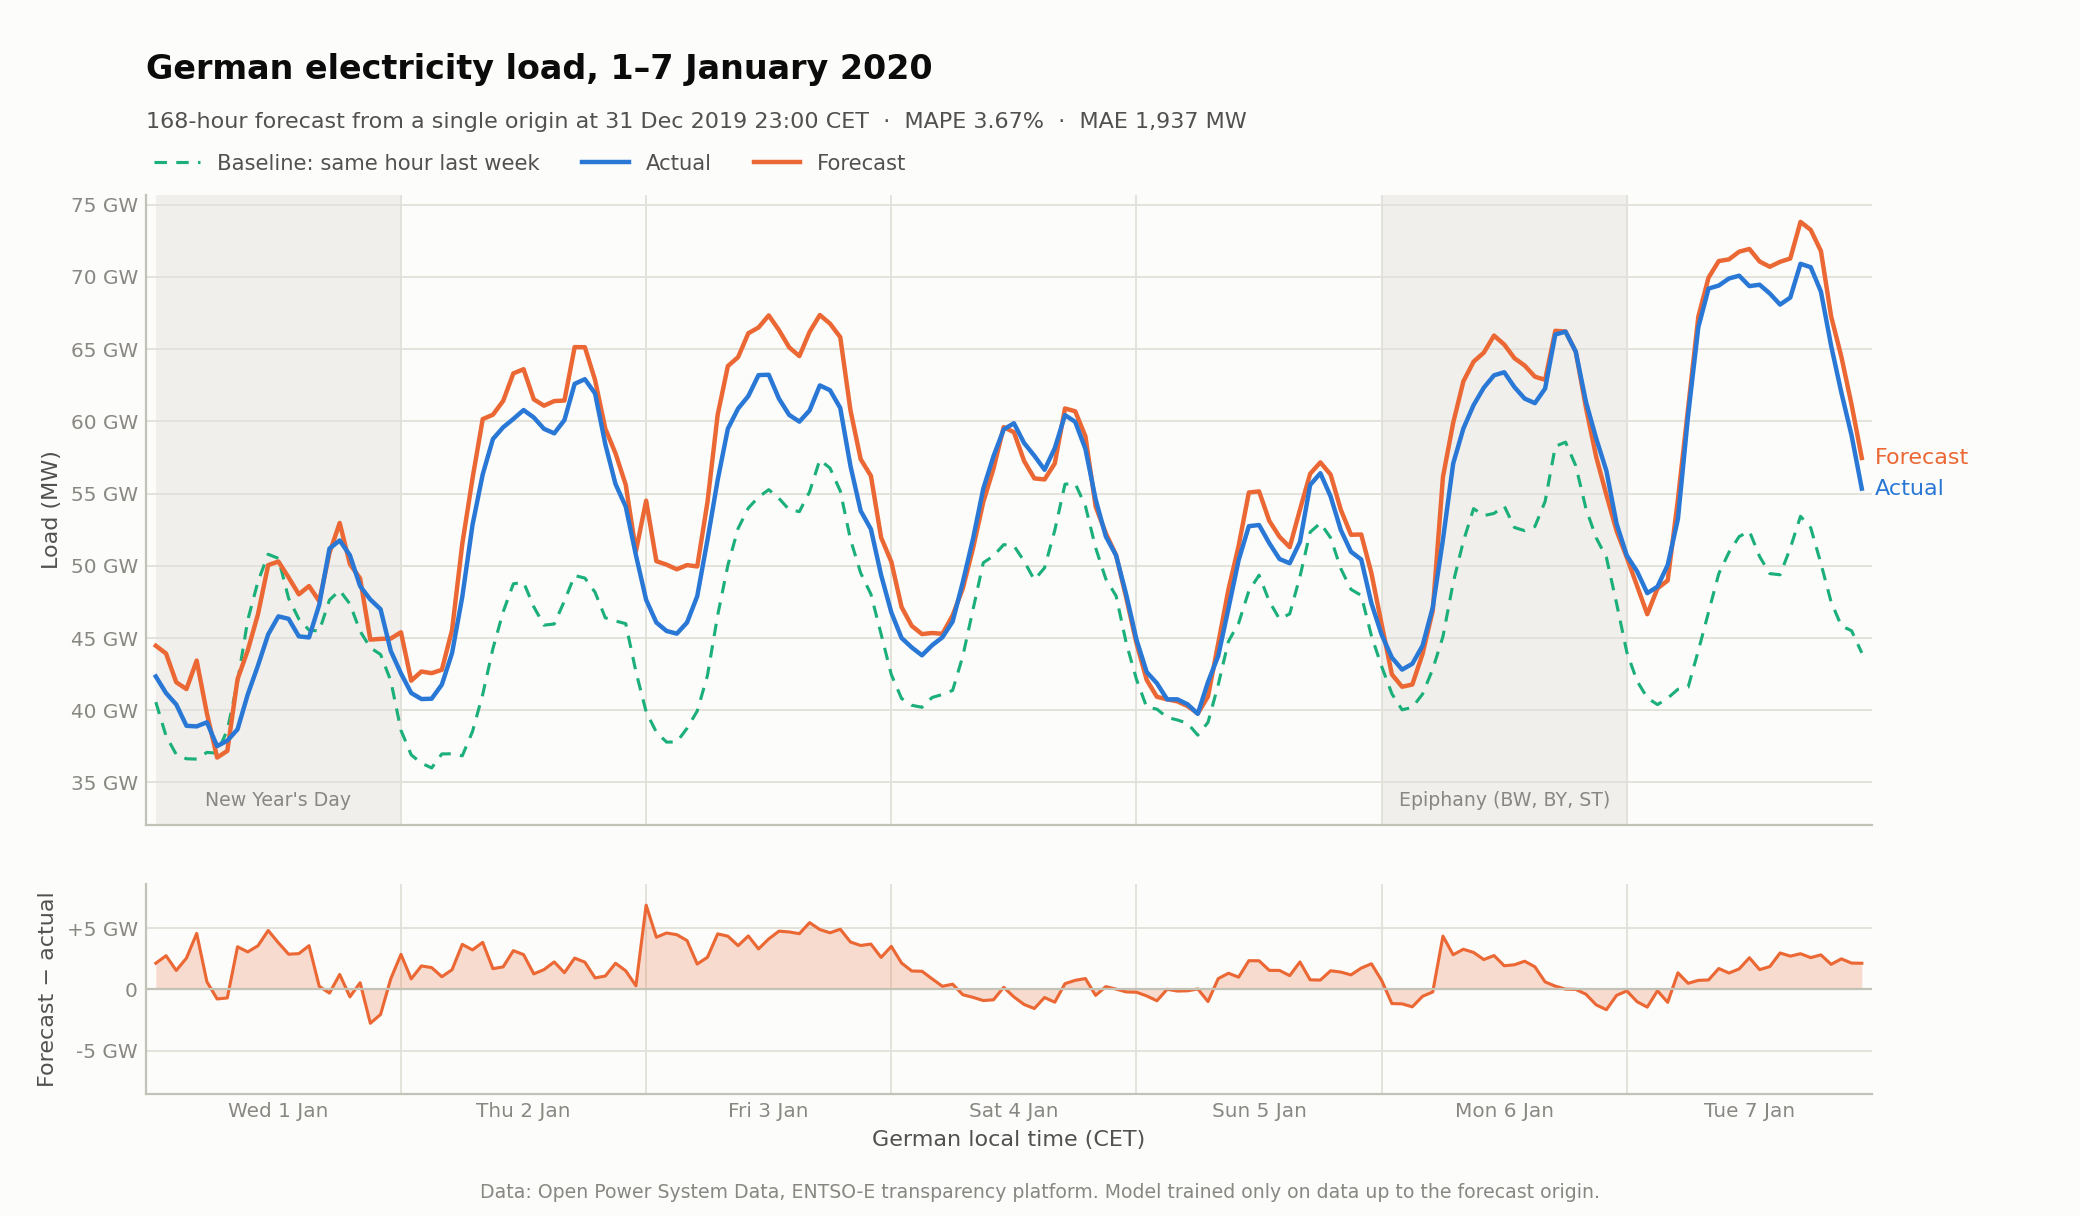

Source data for this figure (header and first rows):
, actual, LightGBM, Same hour last week, Same hour, 52 weeks ago, error_mw
2020-01-01 00:00:00+01:00, 42335, 44462, 40561, 44318, 2128
2020-01-01 01:00:00+01:00, 41187, 43926, 38223, 42813, 2739
2020-01-01 02:00:00+01:00, 40398, 41935, 36936, 42318, 1537
2020-01-01 03:00:00+01:00, 38919, 41464, 36637, 41934, 2545
2020-01-01 04:00:00+01:00, 38879, 43437, 36614, 43607, 4558
2020-01-01 05:00:00+01:00, 39162, 39781, 37078, 46463, 618.6
2020-01-01 06:00:00+01:00, 37510, 36720, 37024, 52329, -789.7
2020-01-01 07:00:00+01:00, 37892, 37184, 38634, 57736, -708.2
2020-01-01 08:00:00+01:00, 38677, 42148, 41955, 60956, 3471
2020-01-01 09:00:00+01:00, 41091, 44142, 46241, 62833, 3051
2020-01-01 10:00:00+01:00, 43094, 46649, 48911, 64259, 3555
2020-01-01 11:00:00+01:00, 45249, 50048, 50798, 65434, 4798
2020-01-01 12:00:00+01:00, 46498, 50294, 50512, 65705, 3796
2020-01-01 13:00:00+01:00, 46328, 49192, 47742, 64849, 2864
2020-01-01 14:00:00+01:00, 45115, 48024, 46317, 63278, 2909
2020-01-01 15:00:00+01:00, 45039, 48598, 45547, 63354, 3558
2020-01-01 16:00:00+01:00, 47313, 47550, 45486, 64290, 237.3
2020-01-01 17:00:00+01:00, 51194, 50882, 47631, 68262, -311.6
2020-01-01 18:00:00+01:00, 51755, 52967, 48297, 68159, 1212
2020-01-01 19:00:00+01:00, 50732, 50114, 47359, 66061, -618.1
2020-01-01 20:00:00+01:00, 48591, 49125, 45470, 62543, 533.9
2020-01-01 21:00:00+01:00, 47664, 44888, 44323, 59581, -2776
2020-01-01 22:00:00+01:00, 46994, 44938, 43864, 57599, -2056
2020-01-01 23:00:00+01:00, 44105, 44962, 42040, 53280, 857.1
2020-01-02 00:00:00+01:00, 42547, 45398, 38605, 49918, 2851
2020-01-02 01:00:00+01:00, 41194, 42042, 36909, 48638, 848.3
2020-01-02 02:00:00+01:00, 40773, 42680, 36332, 48082, 1906
2020-01-02 03:00:00+01:00, 40795, 42564, 36001, 47861, 1770
2020-01-02 04:00:00+01:00, 41774, 42799, 36971, 48411, 1025
2020-01-02 05:00:00+01:00, 43961, 45558, 36983, 50986, 1597
2020-01-02 06:00:00+01:00, 47850, 51514, 36841, 55857, 3664
2020-01-02 07:00:00+01:00, 52828, 56043, 38525, 60948, 3215
2020-01-02 08:00:00+01:00, 56329, 60159, 41091, 64162, 3830
2020-01-02 09:00:00+01:00, 58780, 60463, 44267, 65966, 1683
2020-01-02 10:00:00+01:00, 59588, 61416, 46808, 66379, 1828
2020-01-02 11:00:00+01:00, 60169, 63323, 48752, 67625, 3154
2020-01-02 12:00:00+01:00, 60786, 63616, 48859, 67794, 2830
2020-01-02 13:00:00+01:00, 60272, 61529, 47162, 66551, 1257
2020-01-02 14:00:00+01:00, 59483, 61088, 45890, 65506, 1605
2020-01-02 15:00:00+01:00, 59173, 61407, 45970, 64853, 2234
2020-01-02 16:00:00+01:00, 60091, 61445, 47567, 65985, 1354
2020-01-02 17:00:00+01:00, 62599, 65144, 49325, 69210, 2545
2020-01-02 18:00:00+01:00, 62923, 65138, 49152, 69159, 2215
2020-01-02 19:00:00+01:00, 61932, 62861, 48165, 67078, 928.7
2020-01-02 20:00:00+01:00, 58422, 59503, 46401, 63478, 1081
2020-01-02 21:00:00+01:00, 55661, 57786, 46178, 60663, 2125
2020-01-02 22:00:00+01:00, 54103, 55611, 45993, 58350, 1508
2020-01-02 23:00:00+01:00, 50732, 51019, 42662, 55087, 286.6
2020-01-03 00:00:00+01:00, 47641, 54506, 39888, 51718, 6865
2020-01-03 01:00:00+01:00, 46071, 50321, 38475, 49157, 4250
2020-01-03 02:00:00+01:00, 45485, 50080, 37791, 48594, 4595
2020-01-03 03:00:00+01:00, 45301, 49757, 37799, 48643, 4456
2020-01-03 04:00:00+01:00, 46070, 50049, 38745, 49409, 3979
2020-01-03 05:00:00+01:00, 47894, 49954, 39944, 51452, 2060
2020-01-03 06:00:00+01:00, 51787, 54398, 42398, 56643, 2611
2020-01-03 07:00:00+01:00, 55935, 60457, 46574, 62401, 4522
2020-01-03 08:00:00+01:00, 59496, 63831, 50036, 65584, 4335
2020-01-03 09:00:00+01:00, 60888, 64449, 52587, 67404, 3561
2020-01-03 10:00:00+01:00, 61751, 66101, 54000, 68173, 4350
2020-01-03 11:00:00+01:00, 63204, 66500, 54759, 68997, 3296
... 108 more rows
